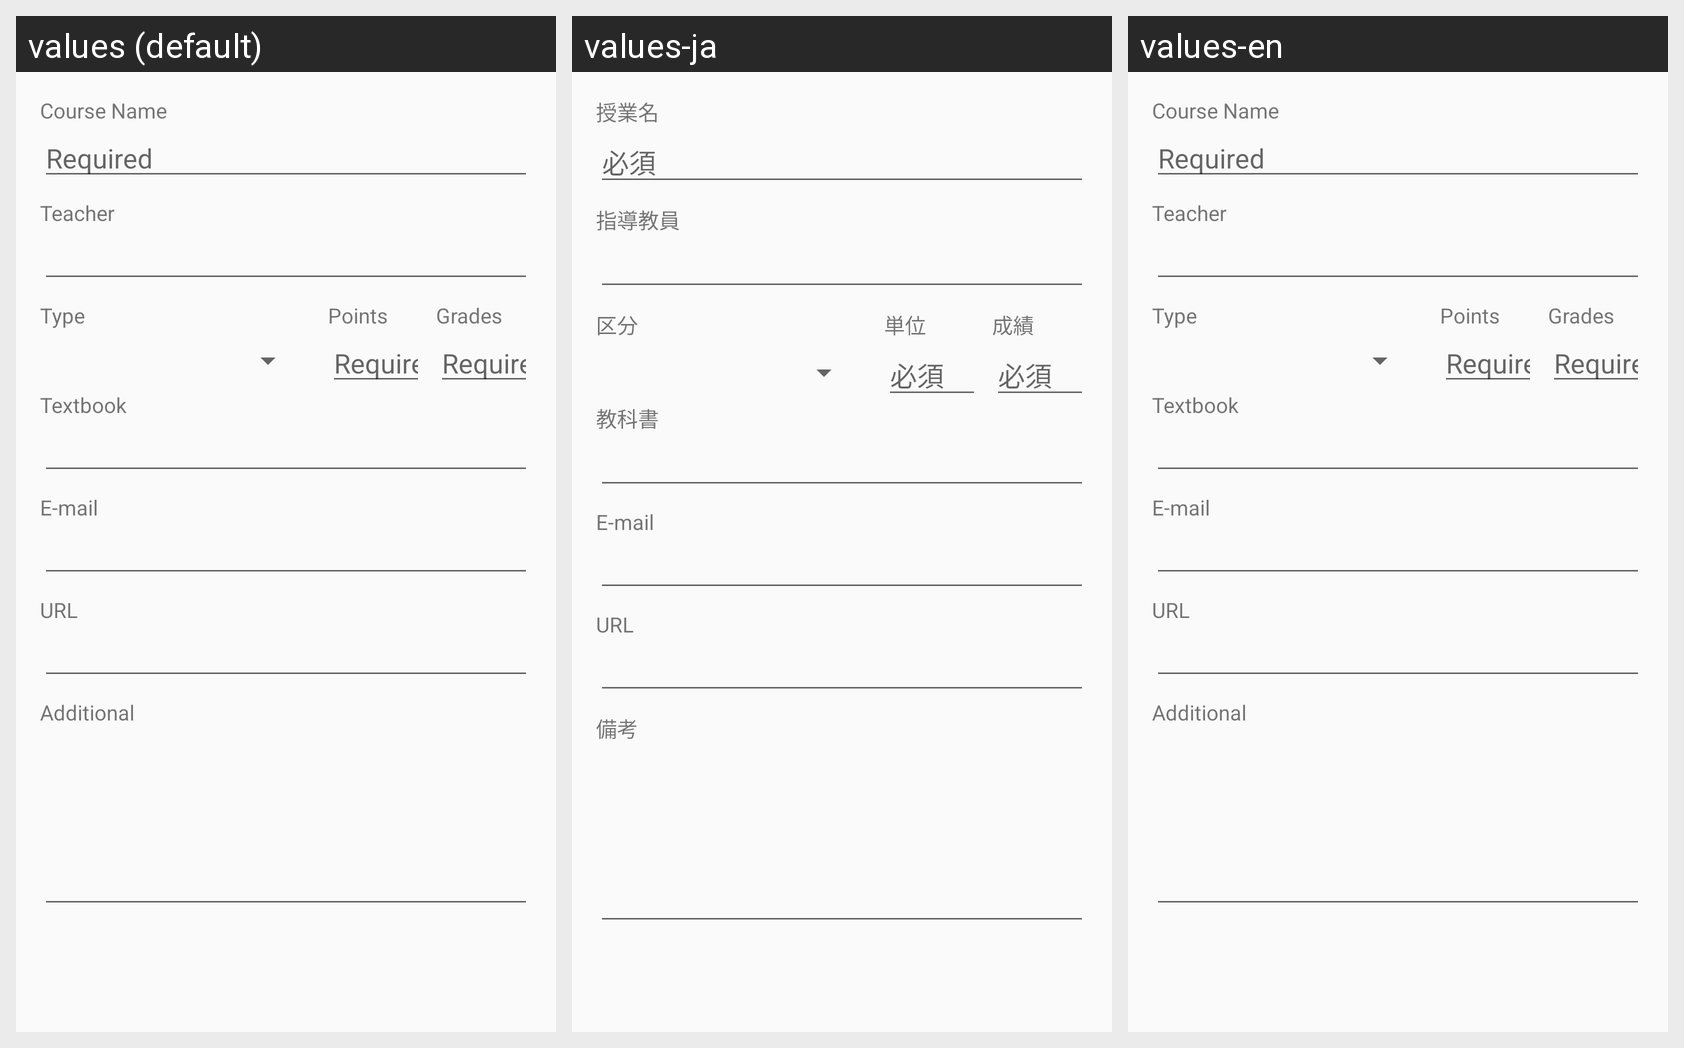

This grid shows one Android layout under several languages. Give, for every string resource on the screen, its name, the default text and each shown locale's text.
Android screen res/layout/fragnent_course_setting.xml rendered under 3 locales, left to right: values (default), values-ja, values-en. Device: Nexus 5 (rendered at 1080×1920; each locale shown at half size, 540×960, under a caption strip naming it); theme AppTheme.
Strings drawn on this screen, with the default value and each locale's value (text and hints the layout hard-codes, and strings that could not be matched under every locale, appear in the picture but are not listed):

course_name
  values: Course Name
  values-ja: 授業名
  values-en: Course Name

required
  values: Required
  values-ja: 必須
  values-en: Required

teacher
  values: Teacher
  values-ja: 指導教員
  values-en: Teacher

type
  values: Type
  values-ja: 区分
  values-en: Type

point
  values: Points
  values-ja: 単位
  values-en: Points

grade
  values: Grades
  values-ja: 成績
  values-en: Grades

textbook
  values: Textbook
  values-ja: 教科書
  values-en: Textbook

email
  values: E-mail
  values-ja: E-mail
  values-en: E-mail

url
  values: URL
  values-ja: URL
  values-en: URL

additional
  values: Additional
  values-ja: 備考
  values-en: Additional
